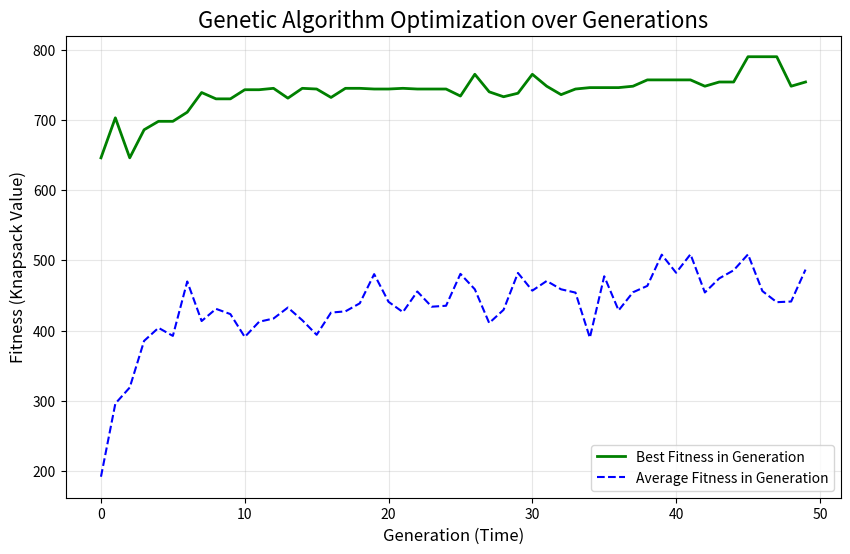

The script that saved this image:
# Install and import the necessary libraries
# We use numpy for fast array operations and matplotlib for analytical visualization
import numpy as np
import matplotlib.pyplot as plt
import random

# Set random seed for reproducibility
np.random.seed(42)
random.seed(42)

# 1. Define the Problem Parameters
NUM_ITEMS = 20
KNAPSACK_CAPACITY = 50

# Generate random weights (between 1 and 10) and values (between 10 and 100)
weights = np.random.randint(1, 10, size=NUM_ITEMS)
values = np.random.randint(10, 100, size=NUM_ITEMS)

print(f"Weights: {weights}")
print(f"Values:  {values}")

# 2. Define the Fitness Function
def calculate_fitness(chromosome):
    """
    Evaluates a single individual.
    A chromosome is a binary array like [1, 0, 1, 1, 0...]
    1 means we take the item, 0 means we leave it.
    """
    total_weight = np.sum(chromosome * weights)
    total_value = np.sum(chromosome * values)
    
    # If the knapsack is over capacity, the individual dies (fitness = 0)
    if total_weight > KNAPSACK_CAPACITY:
        return 0
    else:
        return total_value

# 3. Initialization Function
def initialize_population(pop_size, num_genes):
    """Creates an initial population of random binary arrays."""
    return np.random.randint(2, size=(pop_size, num_genes))

# Test initialization
population = initialize_population(pop_size=5, num_genes=NUM_ITEMS)
print(f"\nSample Chromosome: {population[0]}")
print(f"Sample Fitness: {calculate_fitness(population[0])}")

def select_parent(population, fitness_scores, k=3):
    """Tournament selection: Pick k random individuals, return the fittest."""
    # Choose k random indices
    selected_indices = np.random.choice(len(population), size=k, replace=False)
    
    # Find the index of the best individual among the selected
    best_index = selected_indices[np.argmax([fitness_scores[i] for i in selected_indices])]
    return population[best_index]

def crossover(parent1, parent2):
    """Single-point crossover to produce two children."""
    # Pick a random point to split the chromosomes
    crossover_point = random.randint(1, len(parent1) - 1)
    
    # Slice and concatenate
    child1 = np.concatenate([parent1[:crossover_point], parent2[crossover_point:]])
    child2 = np.concatenate([parent2[:crossover_point], parent1[crossover_point:]])
    
    return child1, child2

def mutate(chromosome, mutation_rate=0.05):
    """Randomly flip bits in the chromosome with a given probability."""
    for i in range(len(chromosome)):
        if random.random() < mutation_rate:
            chromosome[i] = 1 - chromosome[i] # Flips 1 to 0, or 0 to 1
    return chromosome

# Hyperparameters for the Genetic Algorithm
POPULATION_SIZE = 100
GENERATIONS = 50
MUTATION_RATE = 0.05

def run_genetic_algorithm():
    # 1. Initialize the first generation
    population = initialize_population(POPULATION_SIZE, NUM_ITEMS)
    
    # Arrays to store analytical data for plotting
    history_best_fitness = []
    history_avg_fitness = []
    
    global_best_chromosome = None
    global_best_fitness = -1
    
    # 2. Evolution Loop
    for generation in range(GENERATIONS):
        # Calculate fitness for everyone
        fitness_scores = [calculate_fitness(ind) for ind in population]
        
        # Track metrics
        current_best_fitness = np.max(fitness_scores)
        current_avg_fitness = np.mean(fitness_scores)
        
        history_best_fitness.append(current_best_fitness)
        history_avg_fitness.append(current_avg_fitness)
        
        # Save the absolute best individual we've ever seen
        if current_best_fitness > global_best_fitness:
            global_best_fitness = current_best_fitness
            best_index = np.argmax(fitness_scores)
            global_best_chromosome = population[best_index]
        
        # 3. Create the next generation
        new_population = []
        # We need POPULATION_SIZE / 2 pairs of parents to create the new population
        for _ in range(POPULATION_SIZE // 2):
            parent1 = select_parent(population, fitness_scores)
            parent2 = select_parent(population, fitness_scores)
            
            child1, child2 = crossover(parent1, parent2)
            
            child1 = mutate(child1, MUTATION_RATE)
            child2 = mutate(child2, MUTATION_RATE)
            
            new_population.extend([child1, child2])
            
        # Replace old population with the new one
        population = new_population
        
    return global_best_chromosome, global_best_fitness, history_best_fitness, history_avg_fitness

# Execute the algorithm
best_solution, best_value, best_hist, avg_hist = run_genetic_algorithm()

print(f"Evolution Complete!")
print(f"Best Knapsack Value Achieved: {best_value}")
print(f"Optimal Item Selection (Chromosome): {best_solution}")
print(f"Total Weight of Optimal Selection: {np.sum(best_solution * weights)}")

# Visualize the learning curve
plt.figure(figsize=(10, 6))

plt.plot(best_hist, label='Best Fitness in Generation', color='green', linewidth=2)
plt.plot(avg_hist, label='Average Fitness in Generation', color='blue', linestyle='--')

plt.title('Genetic Algorithm Optimization over Generations', fontsize=16)
plt.xlabel('Generation (Time)', fontsize=12)
plt.ylabel('Fitness (Knapsack Value)', fontsize=12)

plt.grid(True, alpha=0.3)
plt.legend(loc='lower right')
plt.show()
